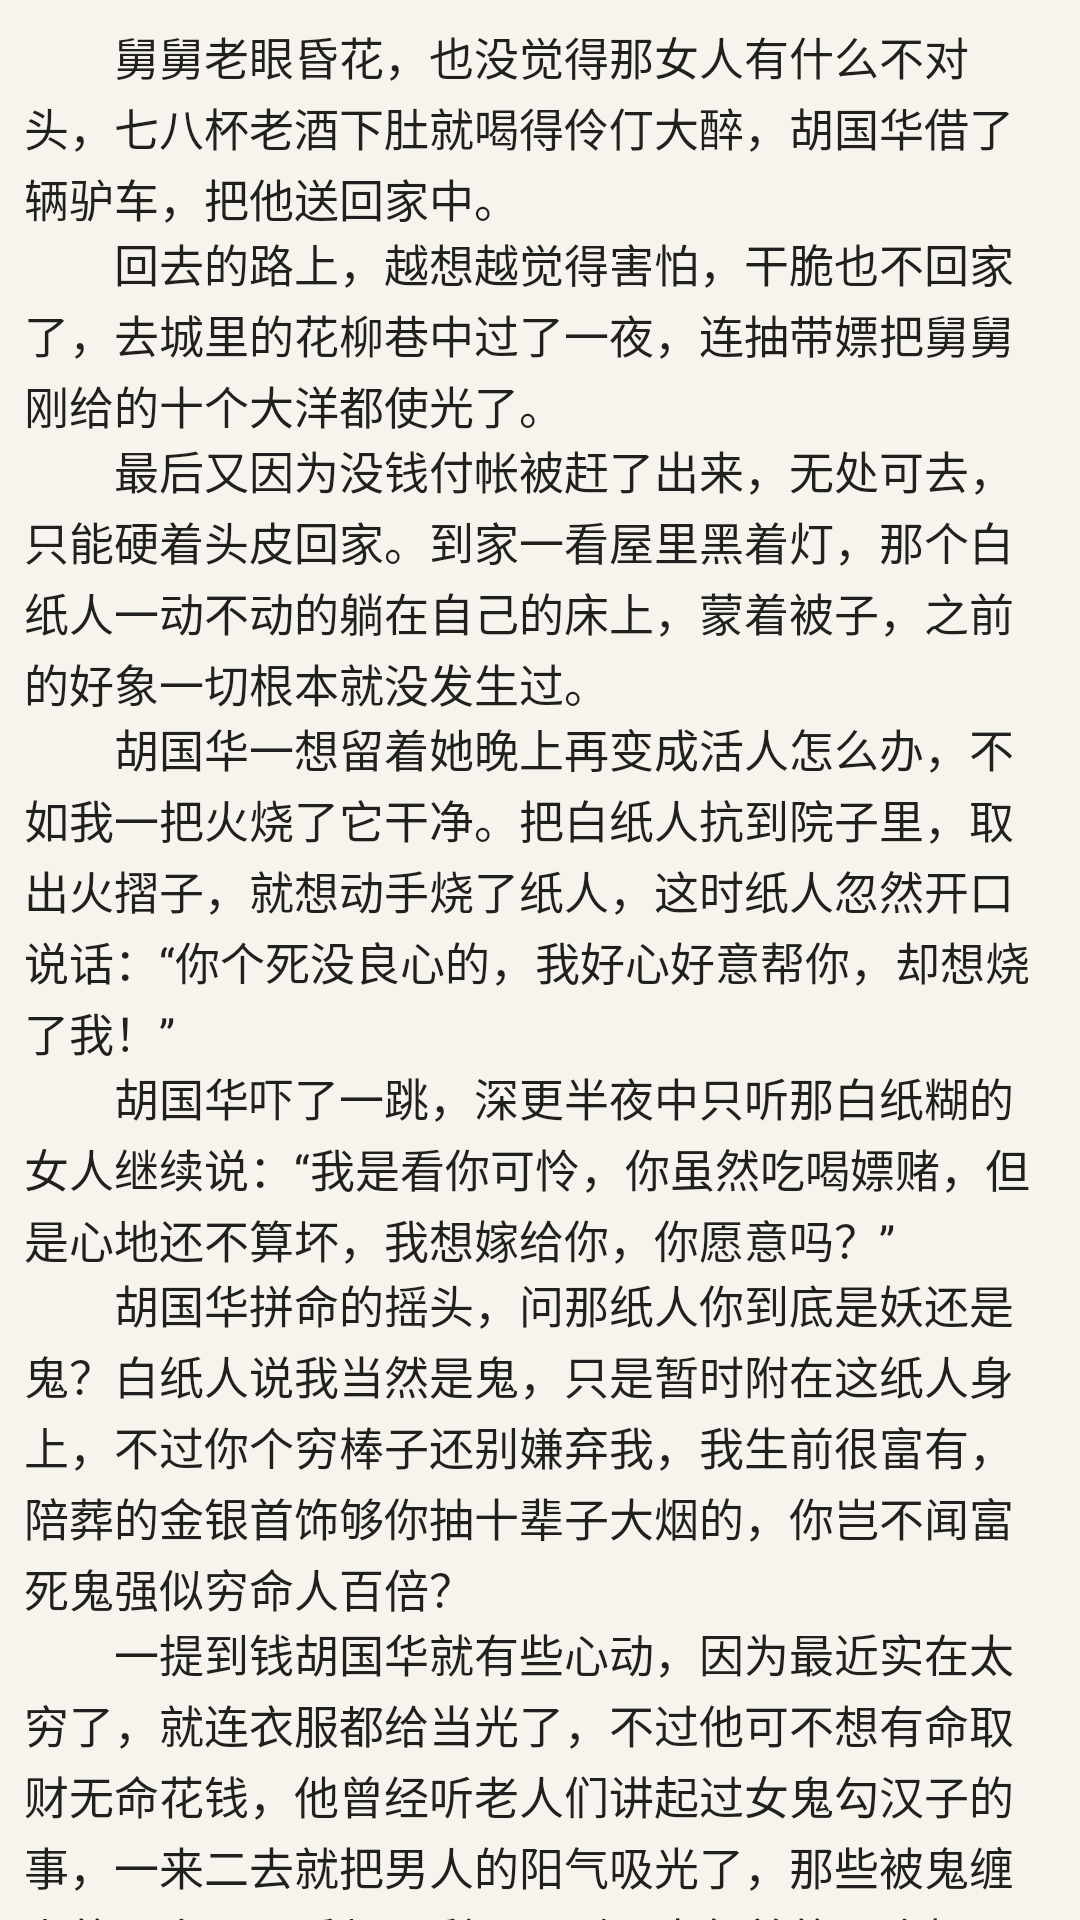

Write the Android layout XML for this screen, with the resource values it uses.
<!-- AndroidManifest.xml: application theme AppTheme -->
<!-- res/layout/fragment_tab2.xml -->
<android.support.v4.widget.NestedScrollView xmlns:android="http://schemas.android.com/apk/res/android"
    xmlns:tools="http://schemas.android.com/tools"
    android:layout_width="match_parent"
    android:layout_height="match_parent"
    android:background="#F6F4EC"
    tools:context="com.shiguiyou.materialdemo.fragment.Tab2Fragment">

    <LinearLayout
        android:layout_width="match_parent"
        android:layout_height="wrap_content"
        android:orientation="vertical"
        android:paddingTop="8dp">

        <TextView
            android:layout_width="wrap_content"
            android:layout_height="wrap_content"
            android:layout_marginLeft="8dp"
            android:layout_marginRight="8dp"
            android:lineSpacingExtra="2sp"
            android:text="@string/story_17"
            android:textColor="@color/primary_text_default_material_light"
            android:textSize="15sp" />

        <TextView
            android:layout_width="wrap_content"
            android:layout_height="wrap_content"
            android:layout_marginLeft="8dp"
            android:layout_marginRight="8dp"
            android:lineSpacingExtra="2sp"
            android:text="@string/story_18"
            android:textColor="@color/primary_text_default_material_light"
            android:textSize="15sp" />

        <TextView
            android:layout_width="wrap_content"
            android:layout_height="wrap_content"
            android:layout_marginLeft="8dp"
            android:layout_marginRight="8dp"
            android:lineSpacingExtra="2sp"
            android:text="@string/story_19"
            android:textColor="@color/primary_text_default_material_light"
            android:textSize="15sp" />

        <TextView
            android:layout_width="wrap_content"
            android:layout_height="wrap_content"
            android:layout_marginLeft="8dp"
            android:layout_marginRight="8dp"
            android:lineSpacingExtra="2sp"
            android:text="@string/story_20"
            android:textColor="@color/primary_text_default_material_light"
            android:textSize="15sp" />

        <TextView
            android:layout_width="wrap_content"
            android:layout_height="wrap_content"
            android:layout_marginLeft="8dp"
            android:layout_marginRight="8dp"
            android:lineSpacingExtra="2sp"
            android:text="@string/story_21"
            android:textColor="@color/primary_text_default_material_light"
            android:textSize="15sp" />

        <TextView
            android:layout_width="wrap_content"
            android:layout_height="wrap_content"
            android:layout_marginLeft="8dp"
            android:layout_marginRight="8dp"
            android:lineSpacingExtra="2sp"
            android:text="@string/story_22"
            android:textColor="@color/primary_text_default_material_light"
            android:textSize="15sp" />

        <TextView
            android:layout_width="wrap_content"
            android:layout_height="wrap_content"
            android:layout_marginLeft="8dp"
            android:layout_marginRight="8dp"
            android:lineSpacingExtra="2sp"
            android:text="@string/story_23"
            android:textColor="@color/primary_text_default_material_light"
            android:textSize="15sp" />

        <TextView
            android:layout_width="wrap_content"
            android:layout_height="wrap_content"
            android:layout_marginLeft="8dp"
            android:layout_marginRight="8dp"
            android:lineSpacingExtra="2sp"
            android:text="@string/story_24"
            android:textColor="@color/primary_text_default_material_light"
            android:textSize="15sp" />

        <TextView
            android:layout_width="wrap_content"
            android:layout_height="wrap_content"
            android:layout_marginLeft="8dp"
            android:layout_marginRight="8dp"
            android:lineSpacingExtra="2sp"
            android:text="@string/story_25"
            android:textColor="@color/primary_text_default_material_light"
            android:textSize="15sp" />

        <TextView
            android:layout_width="wrap_content"
            android:layout_height="wrap_content"
            android:layout_marginLeft="8dp"
            android:layout_marginRight="8dp"
            android:lineSpacingExtra="2sp"
            android:text="@string/story_26"
            android:textColor="@color/primary_text_default_material_light"
            android:textSize="15sp" />

        <TextView
            android:layout_width="wrap_content"
            android:layout_height="wrap_content"
            android:layout_marginLeft="8dp"
            android:layout_marginRight="8dp"
            android:lineSpacingExtra="2sp"
            android:text="@string/story_27"
            android:textColor="@color/primary_text_default_material_light"
            android:textSize="15sp" />

        <TextView
            android:layout_width="wrap_content"
            android:layout_height="wrap_content"
            android:layout_marginLeft="8dp"
            android:layout_marginRight="8dp"
            android:lineSpacingExtra="2sp"
            android:text="@string/story_28"
            android:textColor="@color/primary_text_default_material_light"
            android:textSize="15sp" />

        <TextView
            android:layout_width="wrap_content"
            android:layout_height="wrap_content"
            android:layout_marginLeft="8dp"
            android:layout_marginRight="8dp"
            android:lineSpacingExtra="2sp"
            android:text="@string/story_29"
            android:textColor="@color/primary_text_default_material_light"
            android:textSize="15sp" />

        <TextView
            android:layout_width="wrap_content"
            android:layout_height="wrap_content"
            android:layout_marginLeft="8dp"
            android:layout_marginRight="8dp"
            android:lineSpacingExtra="2sp"
            android:text="@string/story_30"
            android:textColor="@color/primary_text_default_material_light"
            android:textSize="15sp" />

        <TextView
            android:layout_width="wrap_content"
            android:layout_height="wrap_content"
            android:layout_marginLeft="8dp"
            android:layout_marginRight="8dp"
            android:lineSpacingExtra="2sp"
            android:text="@string/story_31"
            android:textColor="@color/primary_text_default_material_light"
            android:textSize="15sp" />

        <TextView
            android:layout_width="wrap_content"
            android:layout_height="wrap_content"
            android:layout_marginLeft="8dp"
            android:layout_marginRight="8dp"
            android:lineSpacingExtra="2sp"
            android:text="@string/story_32"
            android:textColor="@color/primary_text_default_material_light"
            android:textSize="15sp" />

        <TextView
            android:layout_width="wrap_content"
            android:layout_height="wrap_content"
            android:layout_marginLeft="8dp"
            android:layout_marginRight="8dp"
            android:lineSpacingExtra="2sp"
            android:text="@string/story_33"
            android:textColor="@color/primary_text_default_material_light"
            android:textSize="15sp" />

        <TextView
            android:layout_width="wrap_content"
            android:layout_height="wrap_content"
            android:layout_marginLeft="8dp"
            android:layout_marginRight="8dp"
            android:lineSpacingExtra="2sp"
            android:text="@string/story_34"
            android:textColor="@color/primary_text_default_material_light"
            android:textSize="15sp" />

        <TextView
            android:layout_width="wrap_content"
            android:layout_height="wrap_content"
            android:layout_marginLeft="8dp"
            android:layout_marginRight="8dp"
            android:lineSpacingExtra="2sp"
            android:text="@string/story_35"
            android:textColor="@color/primary_text_default_material_light"
            android:textSize="15sp" />

        <TextView
            android:layout_width="wrap_content"
            android:layout_height="wrap_content"
            android:layout_marginLeft="8dp"
            android:layout_marginRight="8dp"
            android:lineSpacingExtra="2sp"
            android:text="@string/story_36"
            android:textColor="@color/primary_text_default_material_light"
            android:textSize="15sp" />

        <TextView
            android:layout_width="wrap_content"
            android:layout_height="wrap_content"
            android:layout_marginLeft="8dp"
            android:layout_marginRight="8dp"
            android:lineSpacingExtra="2sp"
            android:text="@string/story_37"
            android:textColor="@color/primary_text_default_material_light"
            android:textSize="15sp" />
    </LinearLayout>

</android.support.v4.widget.NestedScrollView>
<!-- resources referenced by this layout -->
<resources>
  <string name="story_17">\u3000\u3000舅舅老眼昏花，也没觉得那女人有什么不对头，七八杯老酒下肚就喝得伶仃大醉，胡国华借了辆驴车，把他送回家中。</string>
  <string name="story_18">\u3000\u3000回去的路上，越想越觉得害怕，干脆也不回家了，去城里的花柳巷中过了一夜，连抽带嫖把舅舅刚给的十个大洋都使光了。</string>
  <string name="story_19">\u3000\u3000最后又因为没钱付帐被赶了出来，无处可去，只能硬着头皮回家。到家一看屋里黑着灯，那个白纸人一动不动的躺在自己的床上，蒙着被子，之前的好象一切根本就没发生过。</string>
  <string name="story_20">\u3000\u3000胡国华一想留着她晚上再变成活人怎么办，不如我一把火烧了它干净。把白纸人抗到院子里，取出火摺子，就想动手烧了纸人，这时纸人忽然开口说话：“你个死没良心的，我好心好意帮你，却想烧了我！”</string>
  <string name="story_21">\u3000\u3000胡国华吓了一跳，深更半夜中只听那白纸糊的女人继续说：“我是看你可怜，你虽然吃喝嫖赌，但是心地还不算坏，我想嫁给你，你愿意吗？”</string>
  <string name="story_22">\u3000\u3000胡国华拼命的摇头，问那纸人你到底是妖还是鬼？白纸人说我当然是鬼，只是暂时附在这纸人身上，不过你个穷棒子还别嫌弃我，我生前很富有，陪葬的金银首饰够你抽十辈子大烟的，你岂不闻富死鬼强似穷命人百倍？</string>
  <string name="story_23">\u3000\u3000一提到钱胡国华就有些心动，因为最近实在太穷了，就连衣服都给当光了，不过他可不想有命取财无命花钱，他曾经听老人们讲起过女鬼勾汉子的事，一来二去就把男人的阳气吸光了，那些被鬼缠上的男人，最后都只剩下一副干皮包着的骨头架子。于是他对纸人说：“就算是你真心对我好，我也不能娶你，毕竟咱们是人鬼殊途，阴阳阻隔，这样做有违天道。”</string>
  <string name="story_24">\u3000\u3000白纸人说你既然如此铁石心肠，我也不勉强你，不过将来早晚有你后悔的那一天。你记住了，如果你的日子真到了穷得过不下去的时候，你就到十三里铺的荒坟来找我，在那片坟地的最中间有座没有墓碑的孤坟，里面的棺材就是我尸身所在，棺中有得是金银珠宝，只要你敢来，那些财物就尽管随意拿去花用。</string>
  <string name="story_25">\u3000\u3000说完，白纸人就一动不动了，胡国华壮着胆子，点了把火将白纸人烧成了灰烬。</string>
  <string name="story_26">\u3000\u3000后来有几次穷得实在没办法了，就想去十三里铺挖坟，但是到最后还是忍住了，东借西凑的把日子混了下来。两年以后他山穷水尽走投无路终于去了那片坟地，不过那是后话，咱们暂且不表。</string>
  <string name="story_27">\u3000\u3000这年的春节发生了很多事，胡国华扎个纸人骗他舅舅钱的事情终于败露了，舅舅生气上火，一病不起，没出三天就撒手归西了。</string>
  <string name="story_28">\u3000\u3000胡家的亲戚朋友都象防贼似的防着他，别说借给他钱了，就连剩饭都不让他蹭一口。胡国华把家中最后的一对檀木箱子卖了两块银洋，这箱子是他母亲的嫁妆，一直想留个念想，没舍得典当。但是烟瘾发做，也管不了那许多了，用这两块钱买了一小块福寿膏，赶回家中就迫不及待的点上烟泡倒在床上，猛吸了两口，身体轻飘飘的如在云端。</string>
  <string name="story_29">\u3000\u3000此刻他感觉自己快活似神仙，平日里那些被人瞧不起，辱骂，欺负的遭遇都不重要了。又吸了两口，忽然发现自己的破床上还趴着个黑呼呼的东西，定睛一看，原来床角上趴着一只大老鼠，这老鼠的岁数一定小不了，胡子都变白了，体型跟猫差不多大，它正在旁边吸着胡国华烟枪里冒出的烟雾，好象它也晓得这福寿膏的好处，嗅着鼻子贪婪的享受。</string>
  <string name="story_30">\u3000\u3000胡国华觉得有趣，对大老鼠说：“你这家伙也有烟瘾？看来跟我是同道中人。”说完自己抽了一口，用嘴向那老鼠喷云吐雾，老鼠好象知道他没有恶意，也不惧怕他，抬起头来接纳喷向它的烟雾。过了半晌，似乎是过足了瘾，缓缓的爬着离开。</string>
  <string name="story_31">\u3000\u3000如此数日，这只大老鼠每天都来同胡国华一起吸烟，胡国华到处被人轻贱，周围没有半个朋友，对这只老鼠惺惺相惜颇有好感，有时候老鼠来得晚一点，胡国华就忍着烟瘾等它。</string>
  <string name="story_32">\u3000\u3000但是好景不长，胡国华家里就剩下一张床和四面墙了，再也没有钱去买烟土，他愁闷无策，叹息的对老鼠说：“老鼠啊老鼠，今天我囊謦粮绝，可再没钱买福寿膏了，恐不能与你常吸此味。”言毕唏嘘不已。</string>
  <string name="story_33">\u3000\u3000老鼠听了他说话，双目炯炯闪烁，若有所思，反身离去。天黑的时候，老鼠叼回来一枚银元放在胡国华枕边，胡国华惊喜交加，连夜就进城买了一块福寿膏，回来后就灯下点烧了，大肆吞吐，和老鼠一起痛快淋漓的吸了个饱。</string>
  <string name="story_34">\u3000\u3000第二天老鼠又叼来三枚银元，胡国华乐得简直都不知道说什么好了，想起来以前念私塾时学的一个典故，就对老鼠说：“知管仲者，鲍书牙是也，君知我贫寒而厚施于我，真是我的知己啊，如不嫌弃，咱们就结为金兰兄弟。”从此与这只老鼠称兄道弟，呼其为”鼠兄”，饮食与共，一起抽大烟，还在床上给它用棉絮摆了个窝，让老鼠也睡在床上。</string>
  <string name="story_35">\u3000\u3000人鼠相安，不亚于莫逆之交，老鼠每天都出去叼回来银元，少则一二枚，多则三五枚，从此胡国华衣食无忧。多年以后我的祖父回忆起来，总说这段日子是他一生中最快乐的时光。</string>
  <string name="story_36">\u3000\u3000就这么过了多半年，胡国华渐渐富裕了起来，但是不是有那么句话吗？发财遇好友，倒霉碰小人，也该着胡国华是穷命，他就被一个小人给盯上了。</string>
  <string name="story_37">\u3000\u3000村里有个无赖叫王二杠子，他和胡国华不一样，胡国华至少曾经富裕过，怎么说也当过二十多年的”胡大少爷”。</string>
  <style name="AppTheme" parent="Theme.AppCompat.Light.NoActionBar">
          
          <item name="colorPrimary">@color/colorPrimary</item>
          <item name="colorPrimaryDark">@color/colorPrimaryDark</item>
          <item name="colorAccent">@color/colorAccent</item>
      </style>
  <!-- not gathered from this repository: default colours our renderer supplied (Android Studio template values) -->
  <color name="colorPrimary">#FF6200EE</color>
  <color name="colorPrimaryDark">#FF3700B3</color>
  <color name="colorAccent">#FF03DAC5</color>
</resources>
